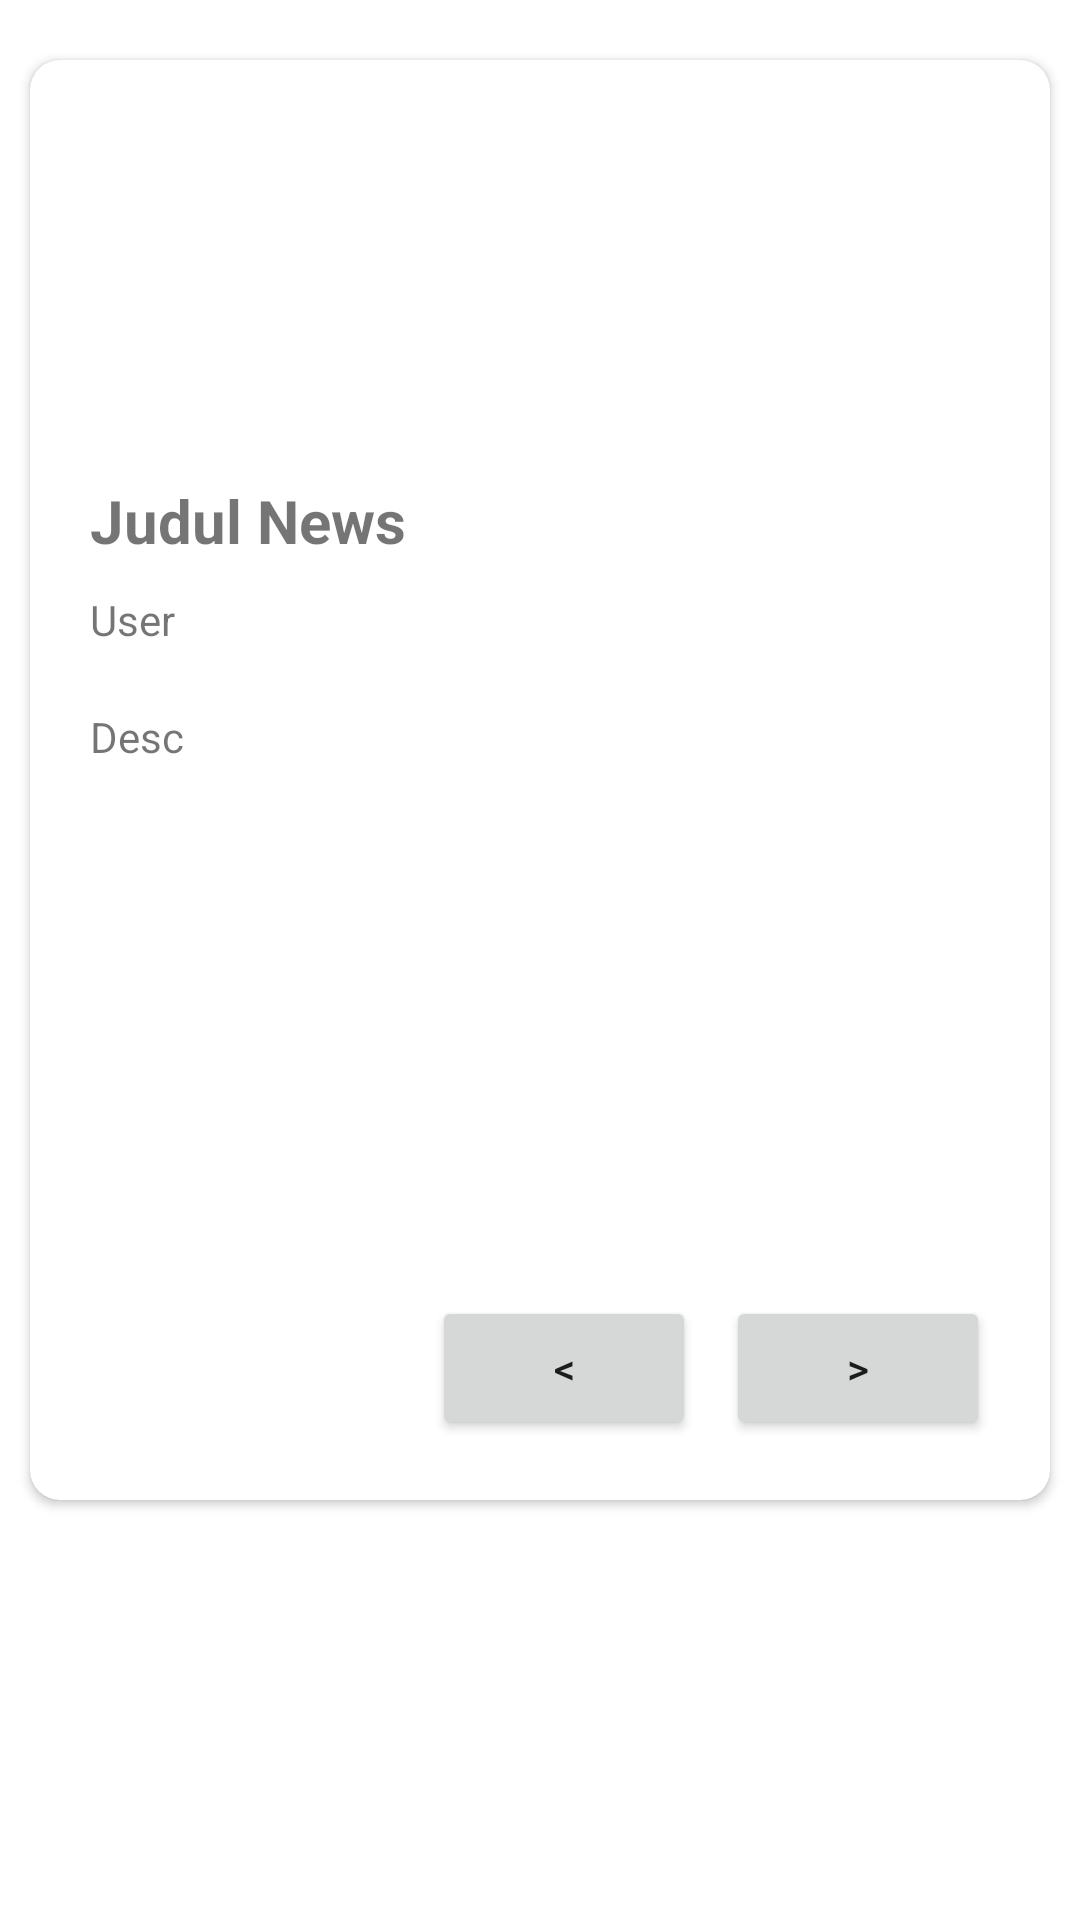

The Android layout XML behind this screen, and the referenced resources:
<!-- AndroidManifest.xml: application theme Theme.HobbyArknight_160421080 -->
<!-- res/layout/fragment_detail.xml -->
<?xml version="1.0" encoding="utf-8"?>
<FrameLayout xmlns:android="http://schemas.android.com/apk/res/android"
    xmlns:app="http://schemas.android.com/apk/res-auto"
    xmlns:tools="http://schemas.android.com/tools"
    android:layout_width="match_parent"
    android:layout_height="match_parent"
    tools:context=".view.DetailFragment">

    <androidx.constraintlayout.widget.ConstraintLayout
        android:layout_width="match_parent"
        android:layout_height="wrap_content">

        <androidx.cardview.widget.CardView
            android:layout_width="match_parent"
            android:layout_height="480dp"
            android:layout_marginStart="10dp"
            android:layout_marginTop="20dp"
            android:layout_marginEnd="10dp"
            android:layout_marginBottom="20dp"
            app:cardBackgroundColor="#FFFFFF"
            app:cardCornerRadius="10dp"
            app:layout_constraintBottom_toBottomOf="parent"
            app:layout_constraintEnd_toEndOf="parent"
            app:layout_constraintStart_toStartOf="parent"
            app:layout_constraintTop_toTopOf="parent">

            <androidx.constraintlayout.widget.ConstraintLayout
                android:layout_width="match_parent"
                android:layout_height="match_parent">

                <TextView
                    android:id="@+id/txtTitle"
                    android:layout_width="0dp"
                    android:layout_height="wrap_content"
                    android:layout_marginStart="20dp"
                    android:layout_marginTop="20dp"
                    android:layout_marginEnd="20dp"
                    android:text="Judul News"
                    android:textSize="20sp"
                    android:textStyle="bold"
                    app:layout_constraintEnd_toEndOf="parent"
                    app:layout_constraintStart_toStartOf="parent"
                    app:layout_constraintTop_toBottomOf="@+id/imgNews" />

                <TextView
                    android:id="@+id/txtUser"
                    android:layout_width="wrap_content"
                    android:layout_height="wrap_content"
                    android:layout_marginStart="20dp"
                    android:layout_marginTop="10dp"
                    android:text="User"
                    app:layout_constraintStart_toStartOf="parent"
                    app:layout_constraintTop_toBottomOf="@+id/txtTitle" />

                <TextView
                    android:id="@+id/txtDesc"
                    android:layout_width="0dp"
                    android:layout_height="0dp"
                    android:layout_marginStart="20dp"
                    android:layout_marginTop="20dp"
                    android:layout_marginEnd="20dp"
                    android:layout_marginBottom="20dp"
                    android:text="Desc"
                    app:layout_constraintBottom_toTopOf="@+id/btnNext"
                    app:layout_constraintEnd_toEndOf="parent"
                    app:layout_constraintStart_toStartOf="parent"
                    app:layout_constraintTop_toBottomOf="@+id/txtUser" />

                <ImageView
                    android:id="@+id/imgNews"
                    android:layout_width="0dp"
                    android:layout_height="120dp"
                    android:scaleType="centerCrop"
                    app:layout_constraintEnd_toEndOf="parent"
                    app:layout_constraintStart_toStartOf="parent"
                    app:layout_constraintTop_toTopOf="parent"
                    app:srcCompat="@drawable/img" />

                <Button
                    android:id="@+id/btnNext"
                    android:layout_width="wrap_content"
                    android:layout_height="wrap_content"
                    android:layout_marginEnd="20dp"
                    android:layout_marginBottom="20dp"
                    android:text="&gt;"
                    app:cornerRadius="20dp"
                    app:layout_constraintBottom_toBottomOf="parent"
                    app:layout_constraintEnd_toEndOf="parent" />

                <Button
                    android:id="@+id/btnBack"
                    android:layout_width="wrap_content"
                    android:layout_height="wrap_content"
                    android:layout_marginEnd="10dp"
                    android:layout_marginBottom="20dp"
                    android:text="&lt;"
                    android:visibility="visible"
                    app:cornerRadius="20dp"
                    app:layout_constraintBottom_toBottomOf="parent"
                    app:layout_constraintEnd_toStartOf="@+id/btnNext" />
            </androidx.constraintlayout.widget.ConstraintLayout>

        </androidx.cardview.widget.CardView>
    </androidx.constraintlayout.widget.ConstraintLayout>

</FrameLayout>
<!-- resources referenced by this layout -->
<resources>
  <style name="Theme.HobbyArknight_160421080" parent="Theme.MaterialComponents.DayNight.DarkActionBar">
          
          <item name="colorPrimary">@color/purple_500</item>
          <item name="colorPrimaryVariant">@color/purple_700</item>
          <item name="colorOnPrimary">@color/white</item>
          
          <item name="colorSecondary">@color/teal_200</item>
          <item name="colorSecondaryVariant">@color/teal_700</item>
          <item name="colorOnSecondary">@color/black</item>
          
          <item name="android:statusBarColor">?attr/colorPrimaryVariant</item>
          
      </style>
  <!-- not gathered from this repository: default colours our renderer supplied (Android Studio template values) -->
  <color name="purple_500">#FF6200EE</color>
  <color name="purple_700">#FF3700B3</color>
  <color name="teal_200">#FF03DAC5</color>
  <color name="teal_700">#FF018786</color>
  <color name="black">#FF000000</color>
  <color name="white">#FFFFFFFF</color>
</resources>
